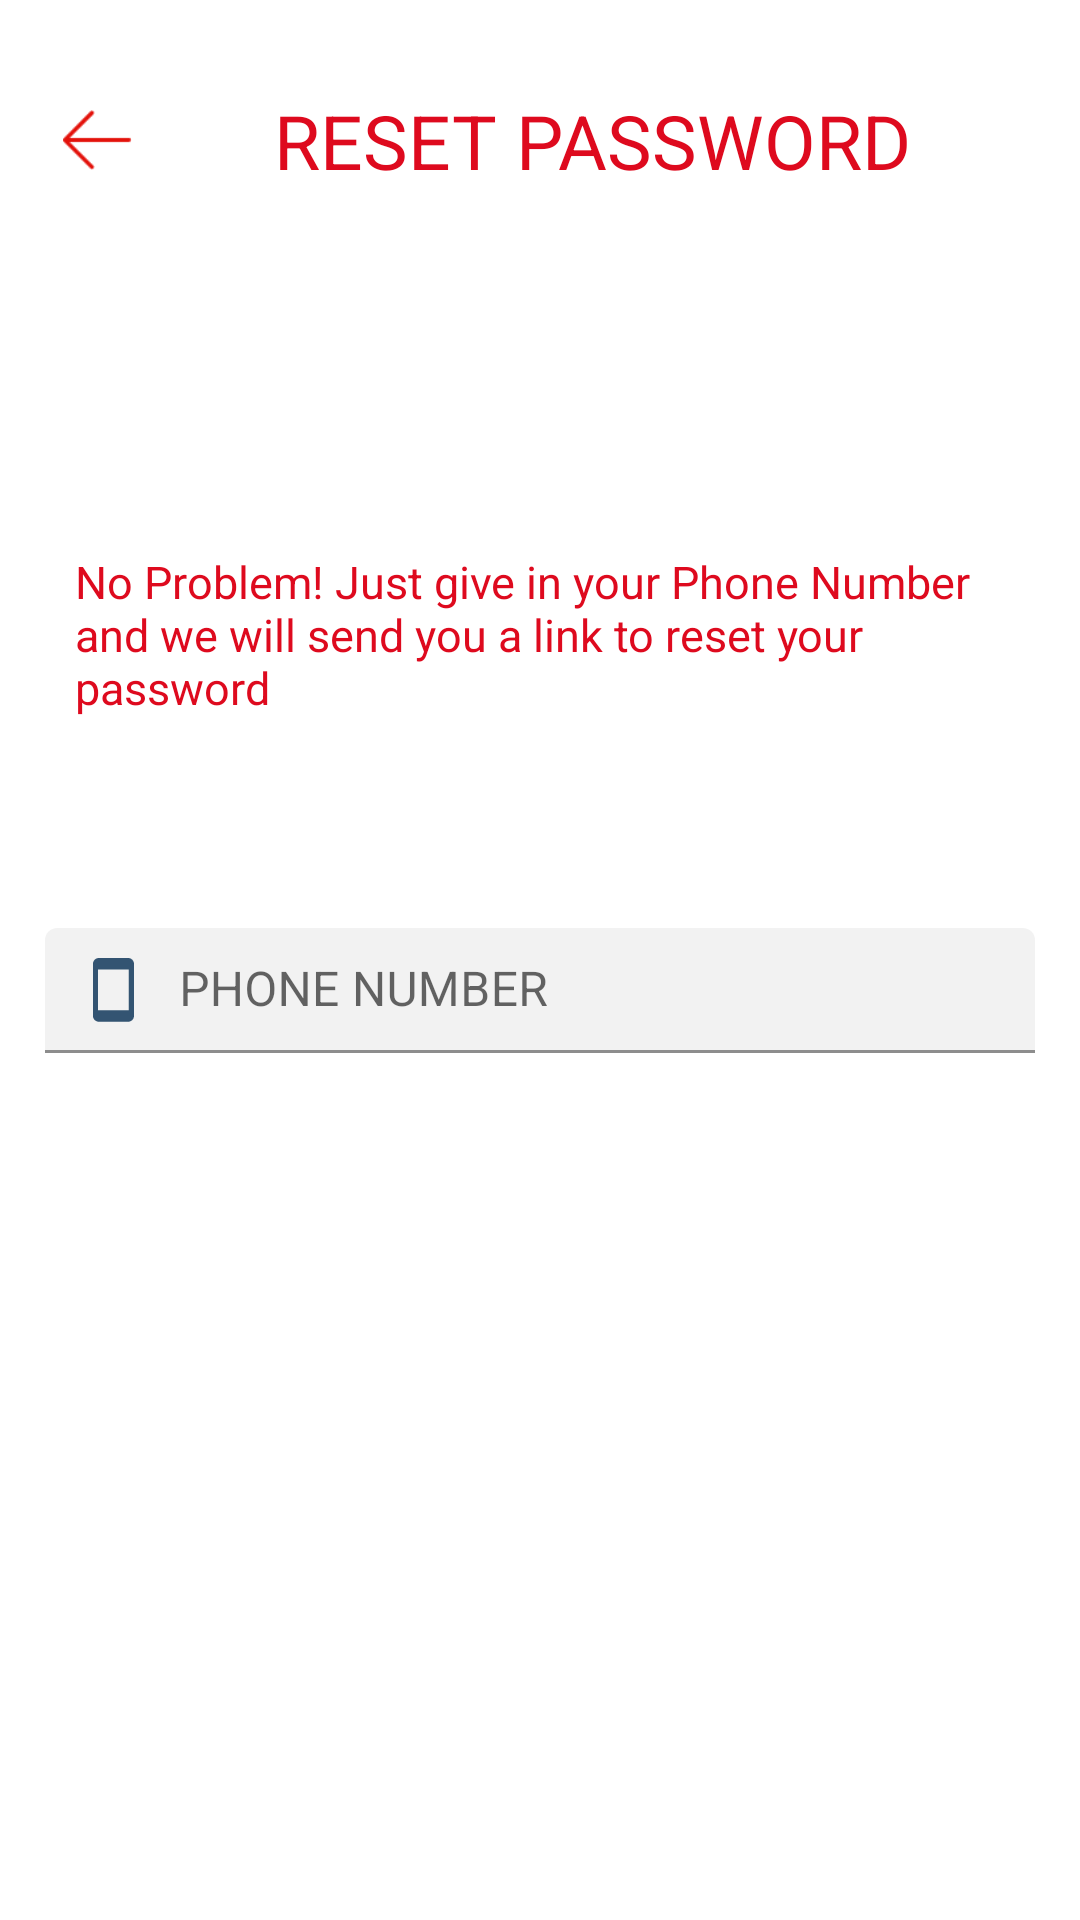

Android layout source for this screen:
<!-- AndroidManifest.xml: application theme Theme.MyApplicationtest -->
<!-- res/layout/activity_forget_password.xml -->
<?xml version="1.0" encoding="utf-8"?>
<RelativeLayout xmlns:android="http://schemas.android.com/apk/res/android"
    xmlns:app="http://schemas.android.com/apk/res-auto"
    xmlns:tools="http://schemas.android.com/tools"
    android:layout_width="match_parent"
    android:layout_height="match_parent"
    tools:context=".ui.auth.loginActivity">


    <LinearLayout
        android:layout_width="match_parent"
        android:layout_height="wrap_content"
        android:orientation="vertical"
        android:paddingBottom="20dp">


        <LinearLayout
            android:layout_width="match_parent"
            android:layout_height="wrap_content"
            android:layout_margin="10dp"
            android:orientation="horizontal">

            <ImageView
                android:id="@+id/ic_close"
                android:layout_width="25dp"
                android:layout_height="20dp"
                android:layout_marginStart="10dp"
                android:layout_gravity="center_vertical"
                android:src="@drawable/icon_arrow" />

            <TextView
                android:layout_width="match_parent"
                android:layout_height="wrap_content"
                android:layout_margin="10dp"
                android:background="@drawable/bg_edit"
                android:padding="10dp"
                android:text="@string/reset_password"
                android:textAlignment="center"
                android:textColor="@color/redd"
                android:textSize="25sp" >

            </TextView>
        </LinearLayout>

        <TextView
            android:layout_width="match_parent"
            android:layout_height="wrap_content"
            android:layout_marginStart="15dp"
            android:layout_marginTop="80sp"
            android:background="@drawable/bg_edit"
            android:padding="10dp"
            android:text="@string/no_problem_just_give_in_your_phone_number_and_we_will_send_you_a_link_to_reset_your_password"
            android:textAlignment="textStart"
            android:textColor="@color/redd"
            android:textSize="15sp" />

        <com.google.android.material.textfield.TextInputLayout
            android:layout_width="match_parent"
            android:layout_height="match_parent"
            android:layout_marginLeft="15dp"
            android:layout_marginTop="60dp"
            android:layout_marginRight="15dp"
            android:hint="@string/phone_number">

            <EditText
                android:layout_width="match_parent"
                android:layout_height="wrap_content"
                android:background="@drawable/bg_edit"
                android:drawableStart="@drawable/icon_phone"
                android:drawablePadding="15dp"
                android:inputType="phone"
                android:padding="10dp"
                app:backgroundTint="@color/esbag" />

        </com.google.android.material.textfield.TextInputLayout>


        <Button
            android:layout_width="match_parent"
            android:layout_height="wrap_content"
            android:layout_marginLeft="16dp"
            android:layout_marginTop="50dp"
            android:layout_marginRight="16dp"
            android:background="@drawable/bg_button"
            android:text="@string/send_link"
            android:textAllCaps="false"
            android:textColor="#FFFFFF"
            app:backgroundTint="@color/redd" />


    </LinearLayout>


</RelativeLayout>
<!-- resources referenced by this layout -->
<resources>
  <color name="esbag">#0D000000</color>
  <color name="redd">#DE0A1E</color>
  <!-- drawable icon_arrow: png bitmap (drawable-hdpi, 305 bytes) -->
  <!-- drawable icon_phone: png bitmap (drawable-xxhdpi, 469 bytes) -->
  <string name="no_problem_just_give_in_your_phone_number_and_we_will_send_you_a_link_to_reset_your_password">No Problem! Just give in your Phone Number and we will send you a link to reset your password</string>
  <string name="phone_number">PHONE NUMBER</string>
  <string name="reset_password">RESET PASSWORD</string>
  <string name="send_link">SEND LINK</string>
  <style name="Theme.MyApplicationtest" parent="Theme.MaterialComponents.DayNight.NoActionBar">
          
          <item name="colorPrimary">@color/purple_500</item>
          <item name="colorPrimaryVariant">@color/purple_700</item>
          <item name="colorOnPrimary">@color/white</item>
          
          <item name="colorSecondary">@color/teal_200</item>
          <item name="colorSecondaryVariant">@color/teal_700</item>
          <item name="colorOnSecondary">@color/black</item>
          
          <item name="android:statusBarColor" tools:targetApi="l">?attr/colorPrimaryVariant</item>
          
      </style>
  <color name="purple_500">#FF6200EE</color>
  <color name="purple_700">#FF3700B3</color>
  <color name="white">#FFFFFFFF</color>
  <color name="teal_200">#FF03DAC5</color>
  <color name="teal_700">#FF018786</color>
  <color name="black">#FF000000</color>
</resources>
